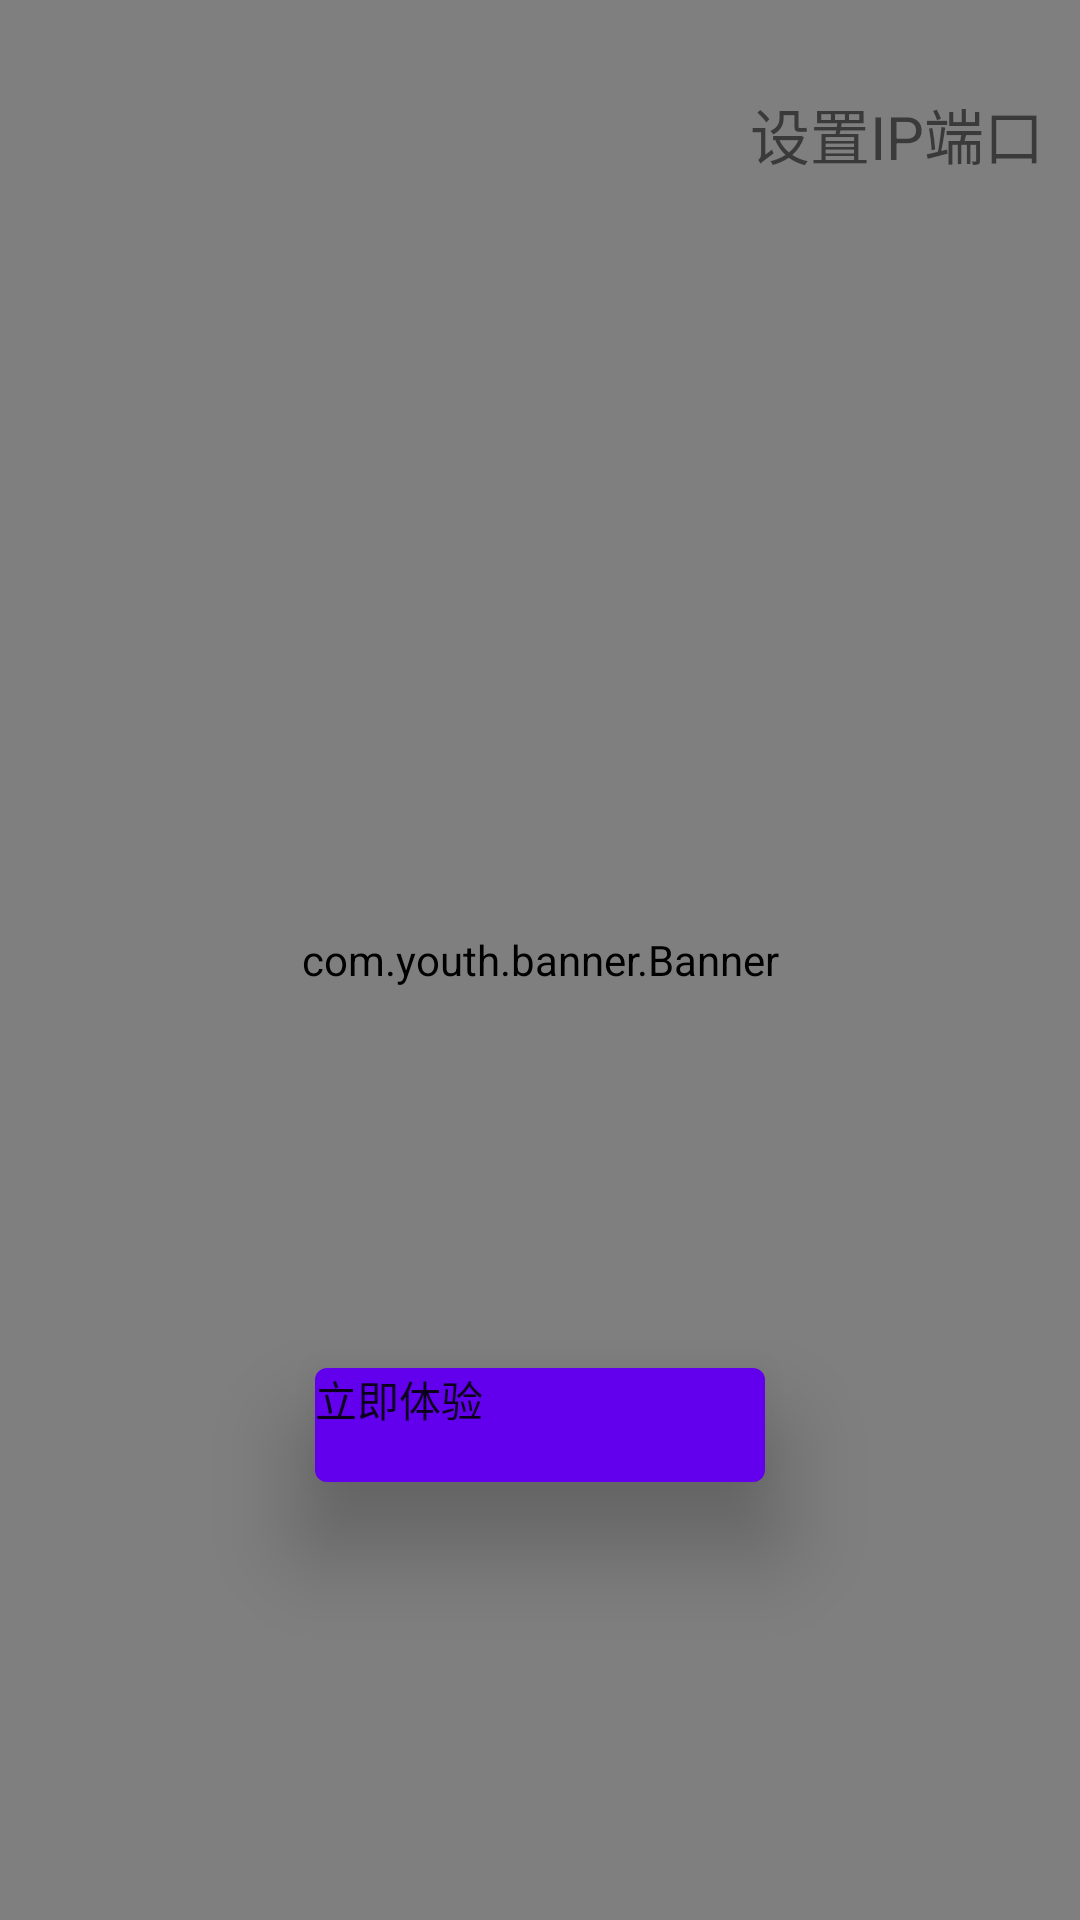

Produce the Android XML layout that renders to this screen, including the resource entries it uses.
<!-- AndroidManifest.xml: application theme Theme.MyApplication -->
<!-- res/layout/activity_lunch.xml -->
<?xml version="1.0" encoding="utf-8"?>
<RelativeLayout xmlns:android="http://schemas.android.com/apk/res/android"
    xmlns:app="http://schemas.android.com/apk/res-auto"
    xmlns:tools="http://schemas.android.com/tools"
    android:layout_width="match_parent"
    android:layout_height="match_parent"
    tools:context=".ui.activity.LunchActivity">
    <com.youth.banner.Banner
        android:id="@+id/launchBanner"
        android:layout_width="match_parent"
        android:layout_height="match_parent"/>

    <com.google.android.material.textview.MaterialTextView
        android:id="@+id/tvIpPortSetting"
        android:layout_width="wrap_content"
        android:layout_height="wrap_content"
        android:text="设置IP端口"
        android:textSize="20sp"
        android:layout_marginTop="30dp"
        android:layout_marginLeft="250sp"/>

    <com.google.android.material.button.MaterialButton
        android:id="@+id/btnImmediately"
        android:layout_width="150dp"
        android:layout_height="50dp"
        android:layout_marginBottom="50dp"
        android:elevation="20dp"
        android:layout_centerHorizontal="true"
        android:layout_marginTop="450dp"
        android:text="立即体验"/>
</RelativeLayout>
<!-- resources referenced by this layout -->
<resources>
  <style name="Theme.MyApplication" parent="Theme.MaterialComponents.DayNight.DarkActionBar.Bridge">
          
          <item name="colorPrimary">@color/purple_500</item>
          <item name="colorPrimaryVariant">@color/purple_700</item>
          <item name="colorOnPrimary">@color/white</item>
          
          <item name="colorSecondary">@color/teal_200</item>
          <item name="colorSecondaryVariant">@color/teal_700</item>
          <item name="colorOnSecondary">@color/black</item>
          
          <item name="android:statusBarColor">?attr/colorPrimaryVariant</item>
          
      </style>
  <color name="purple_500">#FF6200EE</color>
  <color name="purple_700">#FF3700B3</color>
  <color name="white">#FFFFFFFF</color>
  <color name="teal_200">#FF03DAC5</color>
  <color name="teal_700">#FF018786</color>
  <color name="black">#FF000000</color>
</resources>
